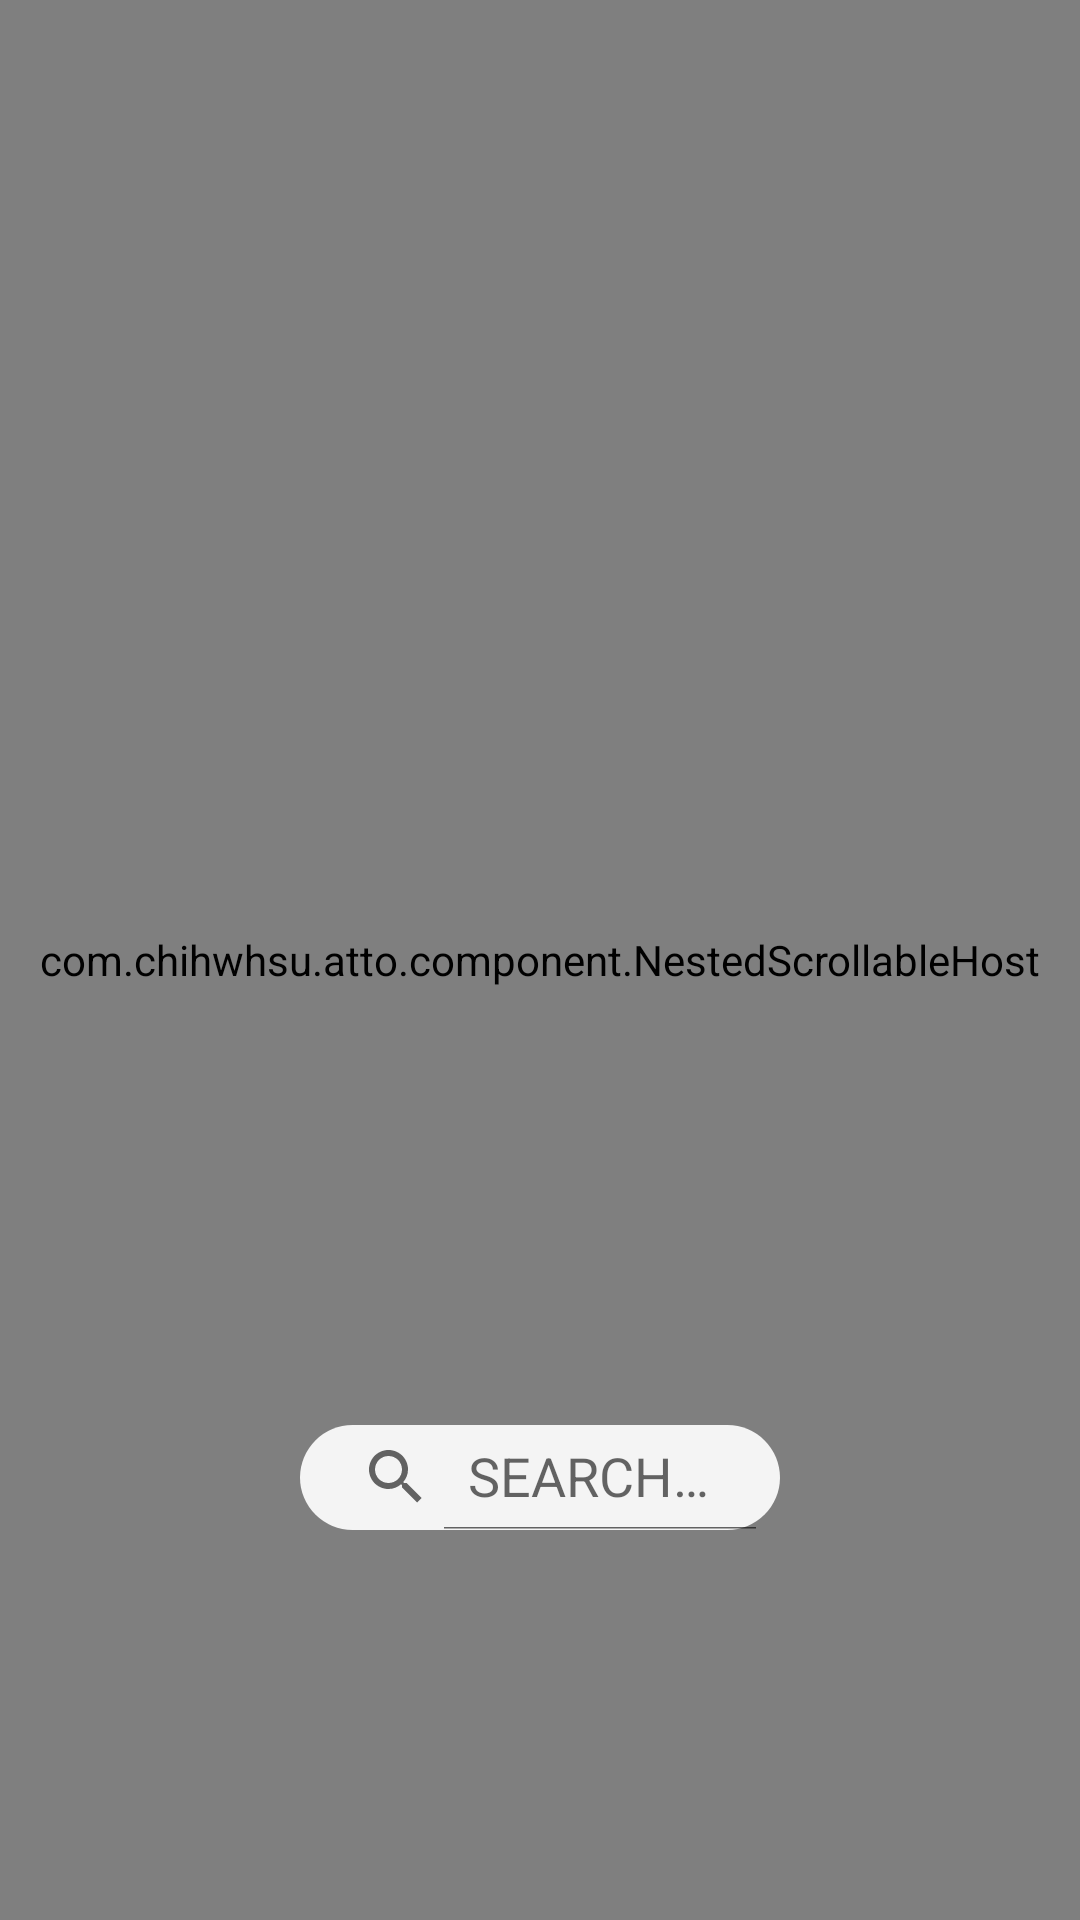

Produce the Android XML layout that renders to this screen, including the resource entries it uses.
<!-- AndroidManifest.xml: application theme Theme.Atto -->
<!-- res/layout/dialog_app_list.xml -->
<?xml version="1.0" encoding="utf-8"?>
<androidx.constraintlayout.widget.ConstraintLayout xmlns:android="http://schemas.android.com/apk/res/android"
    xmlns:app="http://schemas.android.com/apk/res-auto"
    android:layout_width="match_parent"
    android:layout_height="match_parent">

    <com.chihwhsu.atto.component.NestedScrollableHost
        android:layout_width="match_parent"
        android:layout_height="match_parent">

    <androidx.recyclerview.widget.RecyclerView
        android:id="@+id/app_recyclerView"
        android:layout_width="match_parent"
        android:layout_height="match_parent"
        android:paddingStart="@dimen/large_margin"
        android:paddingEnd="@dimen/large_margin"
        android:paddingTop="100dp"
        android:paddingBottom="150dp"
        android:orientation="vertical"
        app:layoutManager="androidx.recyclerview.widget.GridLayoutManager"
        app:layout_constraintBottom_toBottomOf="parent"
        app:layout_constraintEnd_toEndOf="parent"
        app:layout_constraintHorizontal_bias="0.5"
        app:layout_constraintStart_toStartOf="parent"
        app:layout_constraintTop_toTopOf="parent"
        app:spanCount="5"
        android:requiresFadingEdge="vertical"
        android:fadingEdge="vertical"
        android:fadingEdgeLength="20dp"/>
    </com.chihwhsu.atto.component.NestedScrollableHost>

    <androidx.appcompat.widget.SearchView
        android:id="@+id/app_search_view"
        android:layout_width="match_parent"
        android:layout_height="35dp"
        android:layout_marginBottom="130dp"
        android:layout_marginStart="100dp"
        android:layout_marginEnd="100dp"
        android:background="@drawable/searchview_outline"
        style="@style/standard_text_style"
        android:gravity="center"
        android:maxLength="10"
        app:queryHint="SEARCH APP"
        app:iconifiedByDefault="false"
        app:layout_constraintBottom_toBottomOf="parent"
        app:layout_constraintEnd_toEndOf="parent"
        app:layout_constraintHorizontal_bias="0.5"
        app:layout_constraintStart_toStartOf="parent" />

</androidx.constraintlayout.widget.ConstraintLayout>
<!-- resources referenced by this layout -->
<resources>
  <dimen name="large_margin">24dp</dimen>
  <!-- drawable searchview_outline (drawable) -->
  <?xml version="1.0" encoding="utf-8"?>
  <shape xmlns:android="http://schemas.android.com/apk/res/android">
  
      <solid android:color="@color/light_grey"/>
      <corners android:radius="20dp"/>
  
  </shape>
  <style name="standard_text_style">
          <item name="android:letterSpacing">0.05</item>
          <item name="android:fontFamily">@font/k2d</item>
          <item name="android:textSize">16sp</item>
          <item name="android:textColor">@color/light_grey</item>
      </style>
  <style name="Theme.Atto" parent="Theme.MaterialComponents.DayNight.NoActionBar">
          
          <item name="colorPrimary">@color/dark_grey</item>
          <item name="colorPrimaryVariant">@color/light_grey</item>
          <item name="colorOnPrimary">@color/white</item>
          
          <item name="colorSecondary">@color/dark_grey</item>
          <item name="colorSecondaryVariant">@color/light_grey</item>
          <item name="colorOnSecondary">@color/black</item>
          
  
          
          <item name="android:statusBarColor">@color/light_grey</item>
  
      </style>
  <color name="light_grey">#FFF4F4F4</color>
  <color name="dark_grey">#75000000</color>
  <color name="white">#FFFFFFFF</color>
  <color name="black">#FF333333</color>
</resources>
